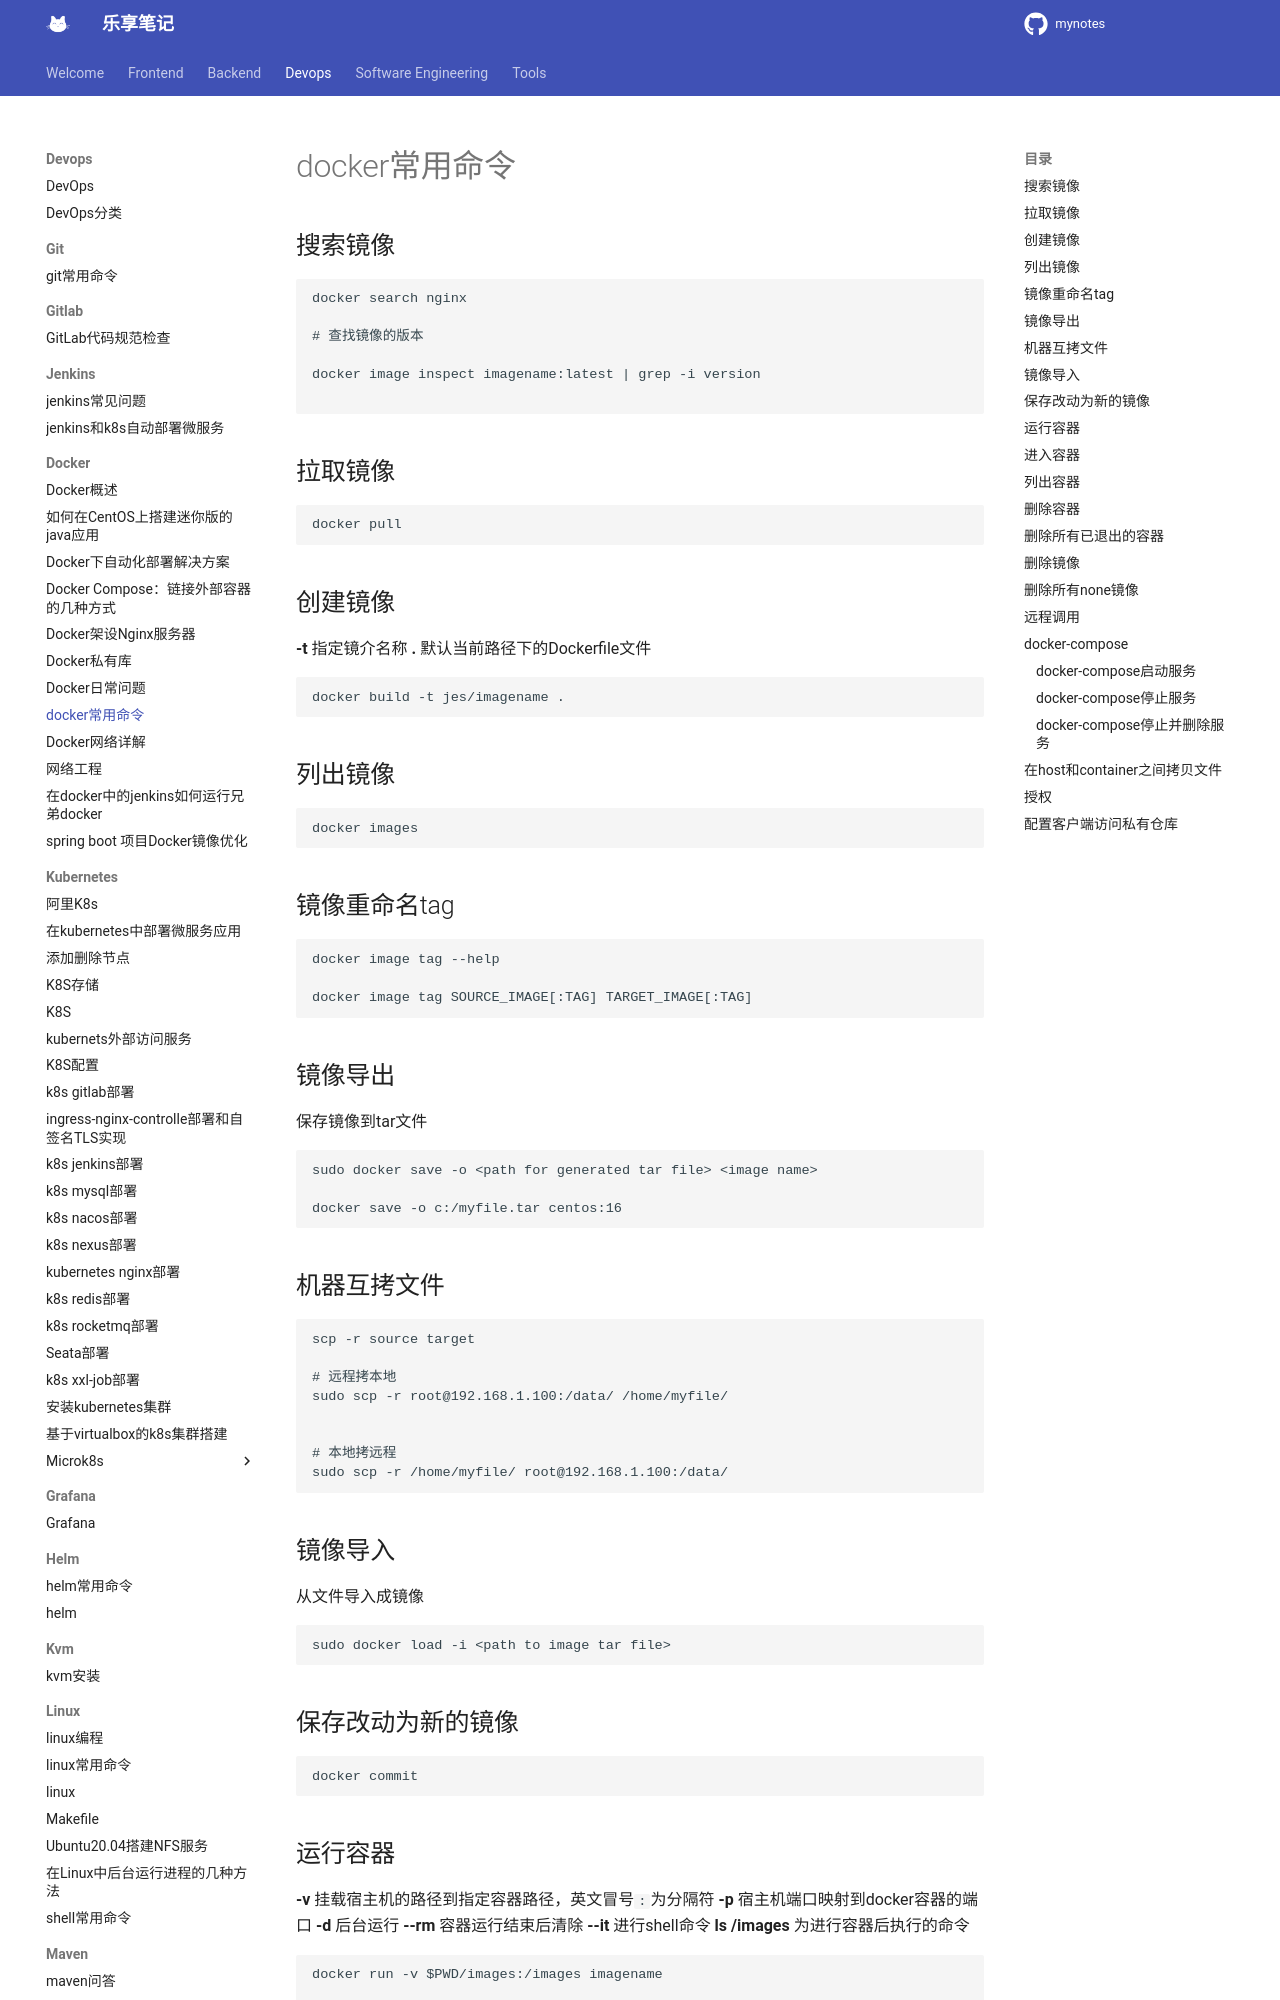

repository: jesshaw/mynotes · page: v1.3/Devops/docker/docker-usefully-command/index.html · generator: mkdocs

# docker常用命令

## 搜索镜像

```bash
docker search nginx

# 查找镜像的版本

docker image inspect imagename:latest | grep -i version

```

## 拉取镜像

```bash
docker pull
```

## 创建镜像

**-t** 指定镜介名称
**.** 默认当前路径下的Dockerfile文件

```bash
docker build -t jes/imagename .
```

## 列出镜像

```bash
docker images
```

## 镜像重命名tag

```bash
docker image tag --help

docker image tag SOURCE_IMAGE[:TAG] TARGET_IMAGE[:TAG]
```

## 镜像导出

保存镜像到tar文件

```bash
sudo docker save -o <path for generated tar file> <image name>

docker save -o c:/myfile.tar centos:16
```

## 机器互拷文件

```bash
scp -r source target

# 远程拷本地
sudo scp -r root@192.168.1.100:/data/ /home/myfile/


# 本地拷远程
sudo scp -r /home/myfile/ root@192.168.1.100:/data/
```

## 镜像导入

从文件导入成镜像

```bash
sudo docker load -i <path to image tar file>
```

## 保存改动为新的镜像

```bash
docker commit 
```

## 运行容器

**-v** 挂载宿主机的路径到指定容器路径，英文冒号`:`为分隔符
**-p** 宿主机端口映射到docker容器的端口
**-d** 后台运行
**--rm** 容器运行结束后清除
**--it** 进行shell命令
**ls /images** 为进行容器后执行的命令

```bash
docker run -v $PWD/images:/images imagename

# 进入容器后准备执行命令,退出后删除容器
docker run --rm -it -v $PWD/images:/images imagename

# 进入容器后执行ls命令，然后结束运行容器并删除容器
docker run -v $PWD/images:/images --rm -it imagename ls /images

# 后台运行，映射了端口
docker run -p 80:80 -v $PWD/data:/data -d nginx:latest
```

## 进入容器

```bash
docker exec -it [container id] /bin/sh
docker exec -it [container id] bash
```

## 列出容器

```bash
docker ps
docker ps -a
```

## 删除容器

```bash
docker rm
docker rm 1adbdsaf
 
```
